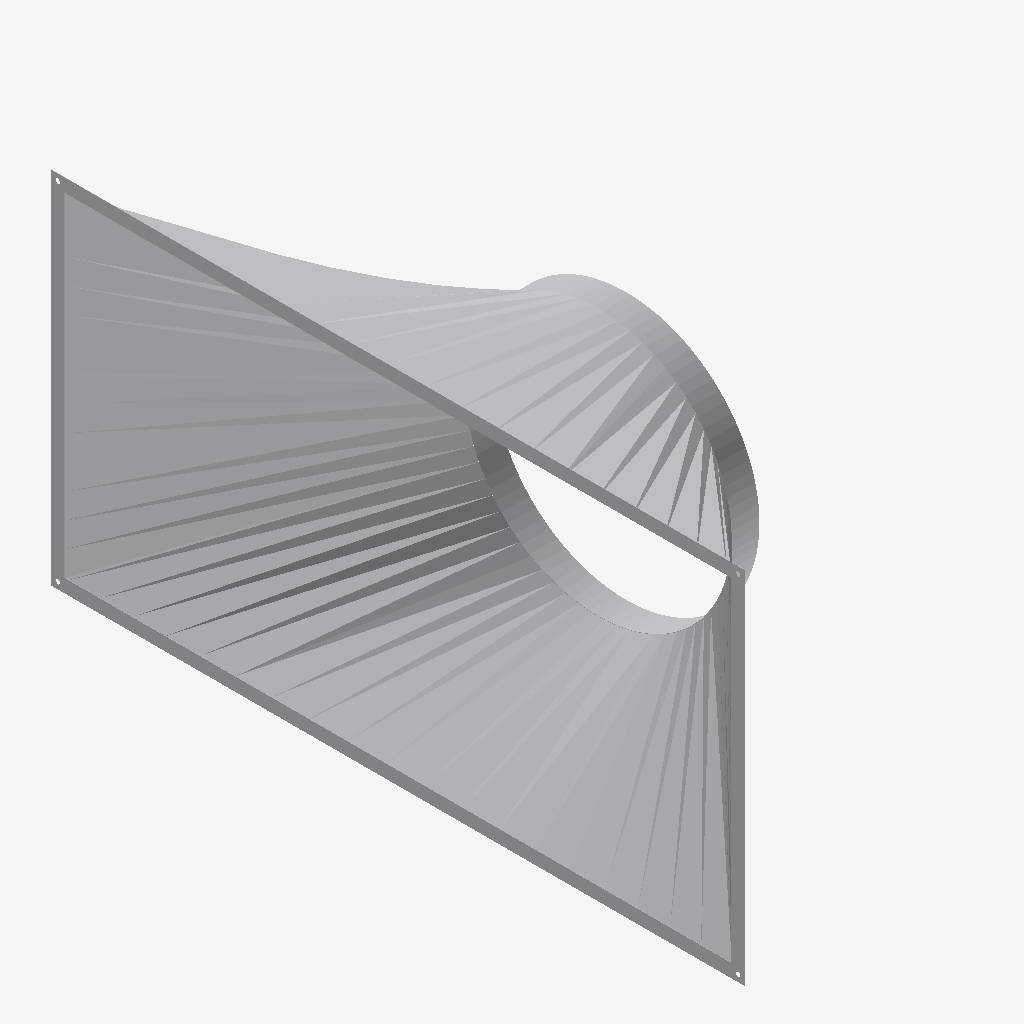
Isometric view of an IFC building model (IFC-SPF (STEP), schema IFC4, length unit millimetre), seen from the south-west, elements coloured by IFC class: 1 other element (light grey).
Extent 0.3 m × 1.0 m × 0.5 m (x, y, z). Elements (1): 1 IfcBuildingElementProxy.

HEADER;
FILE_DESCRIPTION((''),'2;1');
FILE_NAME('','2024-09-23T10:40:47',(''),(''),'Processor version 5.1.0.0','Xbim.IO.MemoryModel','');
FILE_SCHEMA(('IFC4'));
ENDSEC;
DATA;
#1=IFCPROJECT('3xM1N23LrEeP24_xMJ8__u',#2,'Project',$,$,$,$,(#19,#22,#23),#7);
#44=IFCBUILDINGELEMENTPROXY('3K4GPThdr4xfD$FD4nRbPC',#2,'Графика',$,$,#48,#45,$,$);
ENDSEC;
